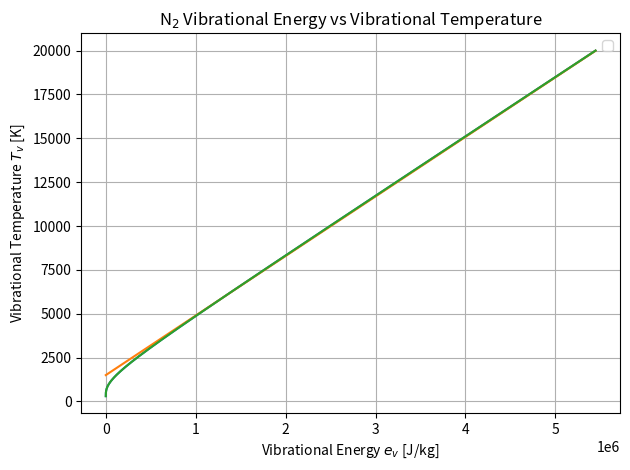

Python code for this plot:
import numpy as np
import math
import matplotlib.pyplot as plt

# --- constants ---
R_u = 8.314462618          # J/mol-K
M_N2 = 28.0134e-3          # kg/mol
R_N2 = R_u / M_N2          # J/kg-K
theta_v_N2 = 3390.0        # K

def ev_N2(Tv):
    return R_N2 * theta_v_N2 / (np.exp(theta_v_N2 / Tv) - 1.0)

def curve_fit(ev):
    return 1 / (R_N2 - 2.2) * ev + 1500

def curve_fit2(ev):
    return theta_v_N2 / (np.log(theta_v_N2 * R_N2 / ev + 1))


print(1 / R_N2)

Tv = np.linspace(300.0, 20000.0, 500)   # vibrational temperature range [K]
ev = ev_N2(Tv)
c = curve_fit(ev)
d = curve_fit2(ev)

plt.figure()
plt.plot(ev, Tv)
plt.plot(ev, c)
plt.plot(ev, d)

plt.legend()
plt.ylabel(r"Vibrational Temperature $T_v$ [K]")
plt.xlabel(r"Vibrational Energy $e_v$ [J/kg]")
plt.title("N$_2$ Vibrational Energy vs Vibrational Temperature")
plt.grid(True)
plt.tight_layout()
plt.show()
